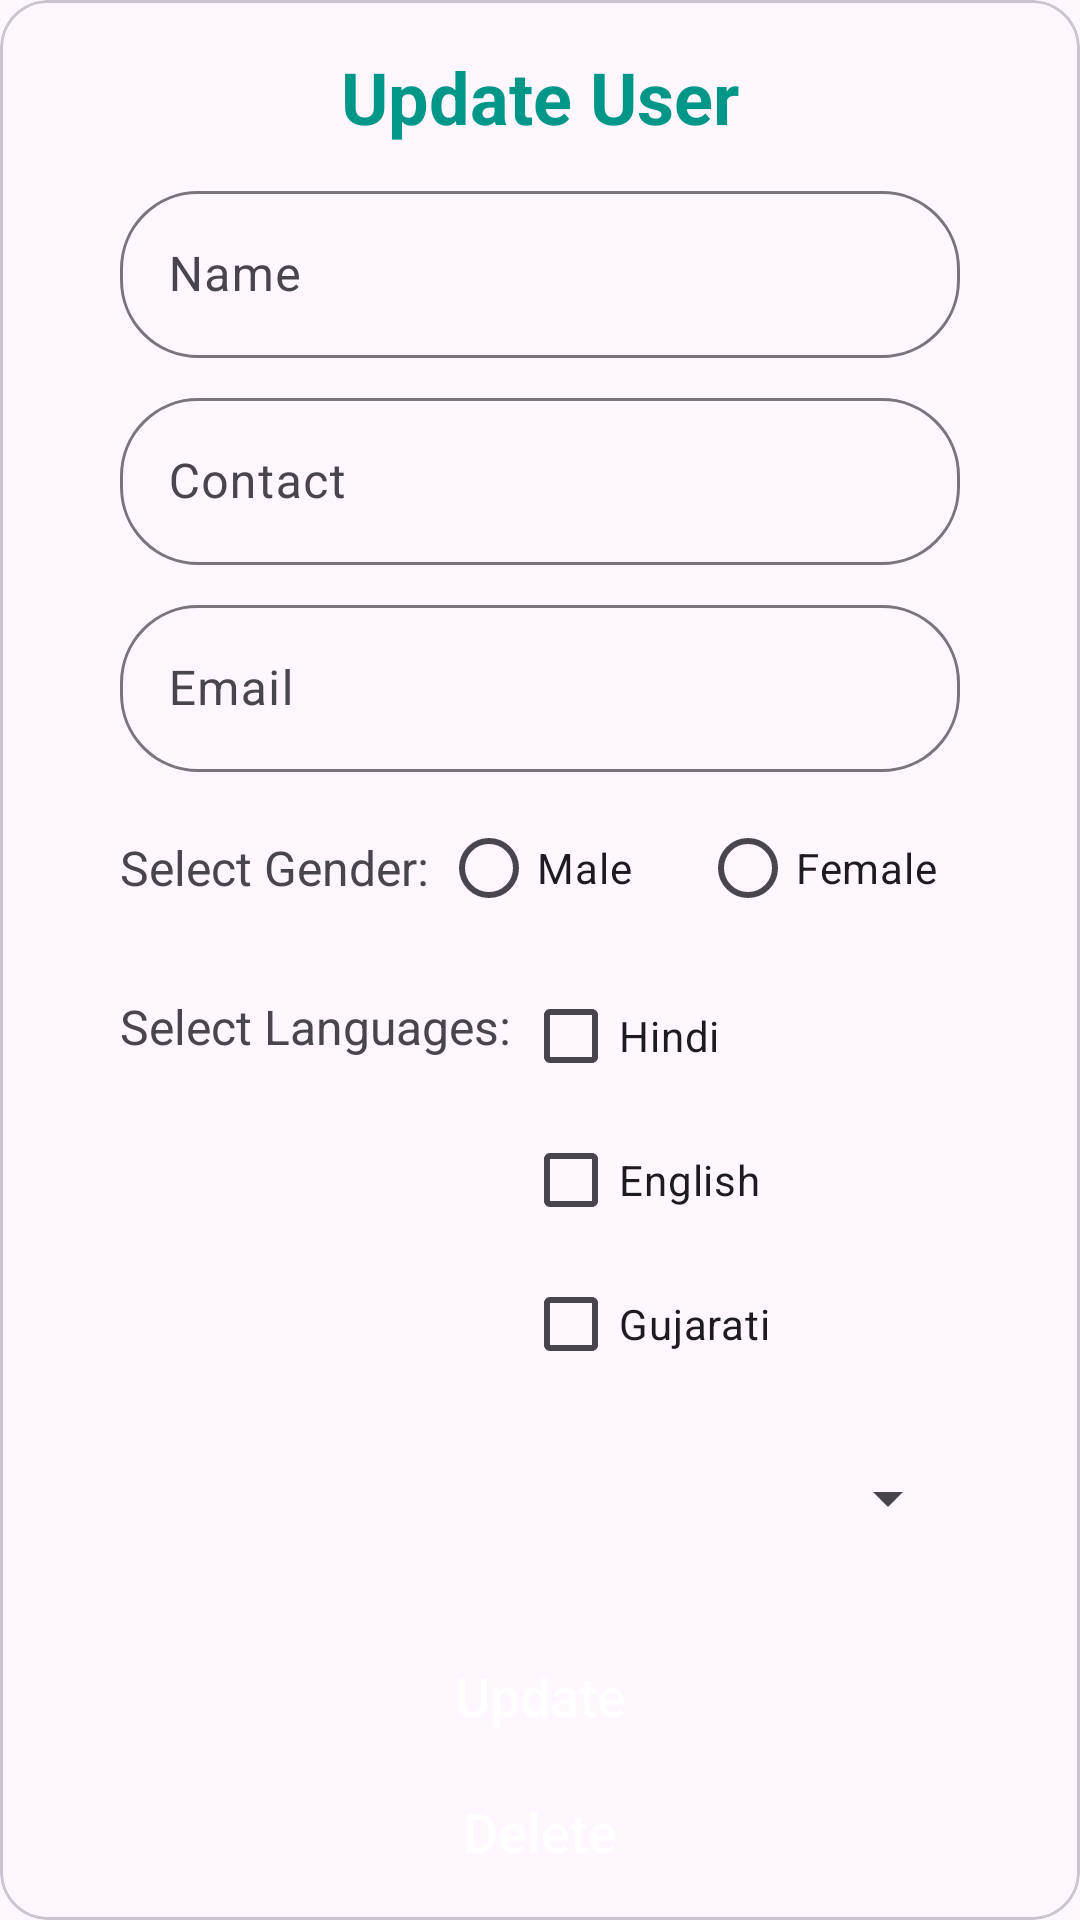

Here is an Android app screen rendered from its layout file. Give the layout XML and the strings, colors and styles it references.
<!-- AndroidManifest.xml: application theme Theme.StudentManagementSystemFirebaseApp -->
<!-- res/layout/user_edit_dialog.xml -->
<?xml version="1.0" encoding="utf-8"?>
<com.google.android.material.card.MaterialCardView xmlns:android="http://schemas.android.com/apk/res/android"
    xmlns:app="http://schemas.android.com/apk/res-auto"
    android:layout_width="match_parent"
    android:layout_height="wrap_content"
    android:layout_margin="8dp"
    app:cardCornerRadius="16dp">

    <LinearLayout
        android:layout_width="match_parent"
        android:layout_height="wrap_content"
        android:gravity="center"
        android:orientation="vertical"
        android:padding="16dp">

        <TextView
            android:id="@+id/tv_update_role"
            android:layout_width="wrap_content"
            android:layout_height="wrap_content"
            android:text="Update User"
            android:textColor="@color/colorPrimary"
            android:textSize="24sp"
            android:textStyle="bold" />

        <com.google.android.material.textfield.TextInputLayout
            android:layout_width="match_parent"
            android:layout_height="wrap_content"
            android:layout_marginHorizontal="24dp"
            app:boxCornerRadiusBottomEnd="26dp"
            app:boxCornerRadiusBottomStart="26dp"
            app:boxCornerRadiusTopEnd="26dp"
            app:boxCornerRadiusTopStart="26dp"
            app:endIconMode="clear_text"
            android:layout_marginTop="10dp"
            app:layout_constraintBottom_toBottomOf="parent"
            app:layout_constraintEnd_toEndOf="parent"
            app:layout_constraintStart_toStartOf="parent"
            app:layout_constraintTop_toTopOf="parent"
            app:layout_constraintVertical_bias="0.20">

            <com.google.android.material.textfield.TextInputEditText
                android:id="@+id/et_name"
                android:layout_width="match_parent"
                android:layout_height="wrap_content"
                android:hint="Name"
                android:inputType="textPersonName" />

        </com.google.android.material.textfield.TextInputLayout>

        <com.google.android.material.textfield.TextInputLayout
            android:layout_width="match_parent"
            android:layout_height="wrap_content"
            android:layout_marginHorizontal="24dp"
            app:boxCornerRadiusBottomEnd="26dp"
            app:boxCornerRadiusBottomStart="26dp"
            app:boxCornerRadiusTopEnd="26dp"
            app:boxCornerRadiusTopStart="26dp"
            app:endIconMode="clear_text"
            android:layout_marginTop="8dp"
            app:layout_constraintBottom_toBottomOf="parent"
            app:layout_constraintEnd_toEndOf="parent"
            app:layout_constraintStart_toStartOf="parent"
            app:layout_constraintTop_toTopOf="parent"
            app:layout_constraintVertical_bias="0.30">

            <com.google.android.material.textfield.TextInputEditText
                android:id="@+id/et_contact"
                android:layout_width="match_parent"
                android:layout_height="wrap_content"
                android:maxLength="10"
                android:hint="Contact"
                android:inputType="number" />

        </com.google.android.material.textfield.TextInputLayout>

        <com.google.android.material.textfield.TextInputLayout
            android:layout_width="match_parent"
            android:layout_height="wrap_content"
            android:layout_marginHorizontal="24dp"
            app:boxCornerRadiusBottomEnd="26dp"
            app:boxCornerRadiusBottomStart="26dp"
            app:boxCornerRadiusTopEnd="26dp"
            app:boxCornerRadiusTopStart="26dp"
            app:endIconMode="clear_text"
            android:layout_marginTop="8dp"
            app:layout_constraintBottom_toBottomOf="parent"
            app:layout_constraintEnd_toEndOf="parent"
            app:layout_constraintStart_toStartOf="parent"
            app:layout_constraintTop_toTopOf="parent"
            app:layout_constraintVertical_bias="0.40">

            <com.google.android.material.textfield.TextInputEditText
                android:id="@+id/et_email"
                android:layout_width="match_parent"
                android:layout_height="wrap_content"
                android:hint="Email"
                android:inputType="textEmailAddress" />

        </com.google.android.material.textfield.TextInputLayout>

        <LinearLayout
            android:layout_width="match_parent"
            android:layout_height="wrap_content"
            android:layout_marginHorizontal="24dp"
            android:layout_marginTop="8dp"
            android:gravity="center_vertical"
            android:orientation="horizontal">

            <TextView
                android:layout_width="wrap_content"
                android:layout_height="wrap_content"
                android:text="Select Gender: "
                android:textSize="16sp"
                app:layout_constraintBottom_toBottomOf="parent"
                app:layout_constraintStart_toStartOf="parent"
                app:layout_constraintTop_toTopOf="parent"
                app:layout_constraintVertical_bias="0.54" />

            <RadioGroup
                android:layout_width="match_parent"
                android:layout_height="wrap_content"
                android:orientation="horizontal">

                <RadioButton
                    android:id="@+id/radio_male"
                    android:layout_width="0dp"
                    android:layout_height="wrap_content"
                    android:layout_weight="1"
                    android:text="Male" />

                <RadioButton
                    android:id="@+id/radio_female"
                    android:layout_width="0dp"
                    android:layout_height="wrap_content"
                    android:layout_weight="1"
                    android:text="Female" />

            </RadioGroup>

        </LinearLayout>

        <LinearLayout
            android:layout_width="match_parent"
            android:layout_height="wrap_content"
            android:layout_marginHorizontal="24dp"
            android:layout_marginTop="8dp"
            android:orientation="horizontal">

            <TextView
                android:layout_width="wrap_content"
                android:layout_height="wrap_content"
                android:layout_marginTop="10dp"
                android:text="Select Languages: "
                android:textSize="16sp" />

            <LinearLayout
                android:layout_width="match_parent"
                android:layout_height="wrap_content"
                android:orientation="vertical">

                <CheckBox
                    android:id="@+id/chk_hindi"
                    android:layout_width="match_parent"
                    android:layout_height="wrap_content"
                    android:text="Hindi" />

                <CheckBox
                    android:id="@+id/chk_english"
                    android:layout_width="match_parent"
                    android:layout_height="wrap_content"
                    android:text="English" />

                <CheckBox
                    android:id="@+id/chk_gujarati"
                    android:layout_width="match_parent"
                    android:layout_height="wrap_content"
                    android:text="Gujarati" />

            </LinearLayout>
        </LinearLayout>

        <Spinner
            android:id="@+id/sp_course"
            android:layout_width="match_parent"
            android:layout_height="52dp"
            android:layout_marginHorizontal="24dp"
            android:layout_marginTop="8dp" />

        <androidx.appcompat.widget.AppCompatButton
            android:id="@+id/btn_update"
            android:layout_width="match_parent"
            android:layout_height="wrap_content"
            android:layout_marginHorizontal="24dp"
            android:layout_marginTop="16dp"
            android:background="@drawable/btn_bg"
            android:text="Update"
            android:textAllCaps="false"
            android:textColor="@color/white"
            android:textSize="18sp" />

        <androidx.appcompat.widget.AppCompatButton
            android:id="@+id/btn_delete"
            android:layout_width="match_parent"
            android:layout_height="wrap_content"
            android:layout_marginHorizontal="24dp"
            android:layout_marginTop="8dp"
            android:background="@drawable/btn_bg"
            android:text="Delete"
            android:textAllCaps="false"
            android:textColor="@color/white"
            android:textSize="18sp" />

    </LinearLayout>

</com.google.android.material.card.MaterialCardView>
<!-- resources referenced by this layout -->
<resources>
  <color name="colorPrimary">#FF009688</color>
  <color name="white">#FFFFFFFF</color>
  <style name="Theme.StudentManagementSystemFirebaseApp" parent="Base.Theme.StudentManagementSystemFirebaseApp" />
  <style name="Base.Theme.StudentManagementSystemFirebaseApp" parent="Theme.Material3.DayNight.NoActionBar">
          
           <item name="colorPrimary">@color/colorPrimary</item>
      </style>
</resources>
